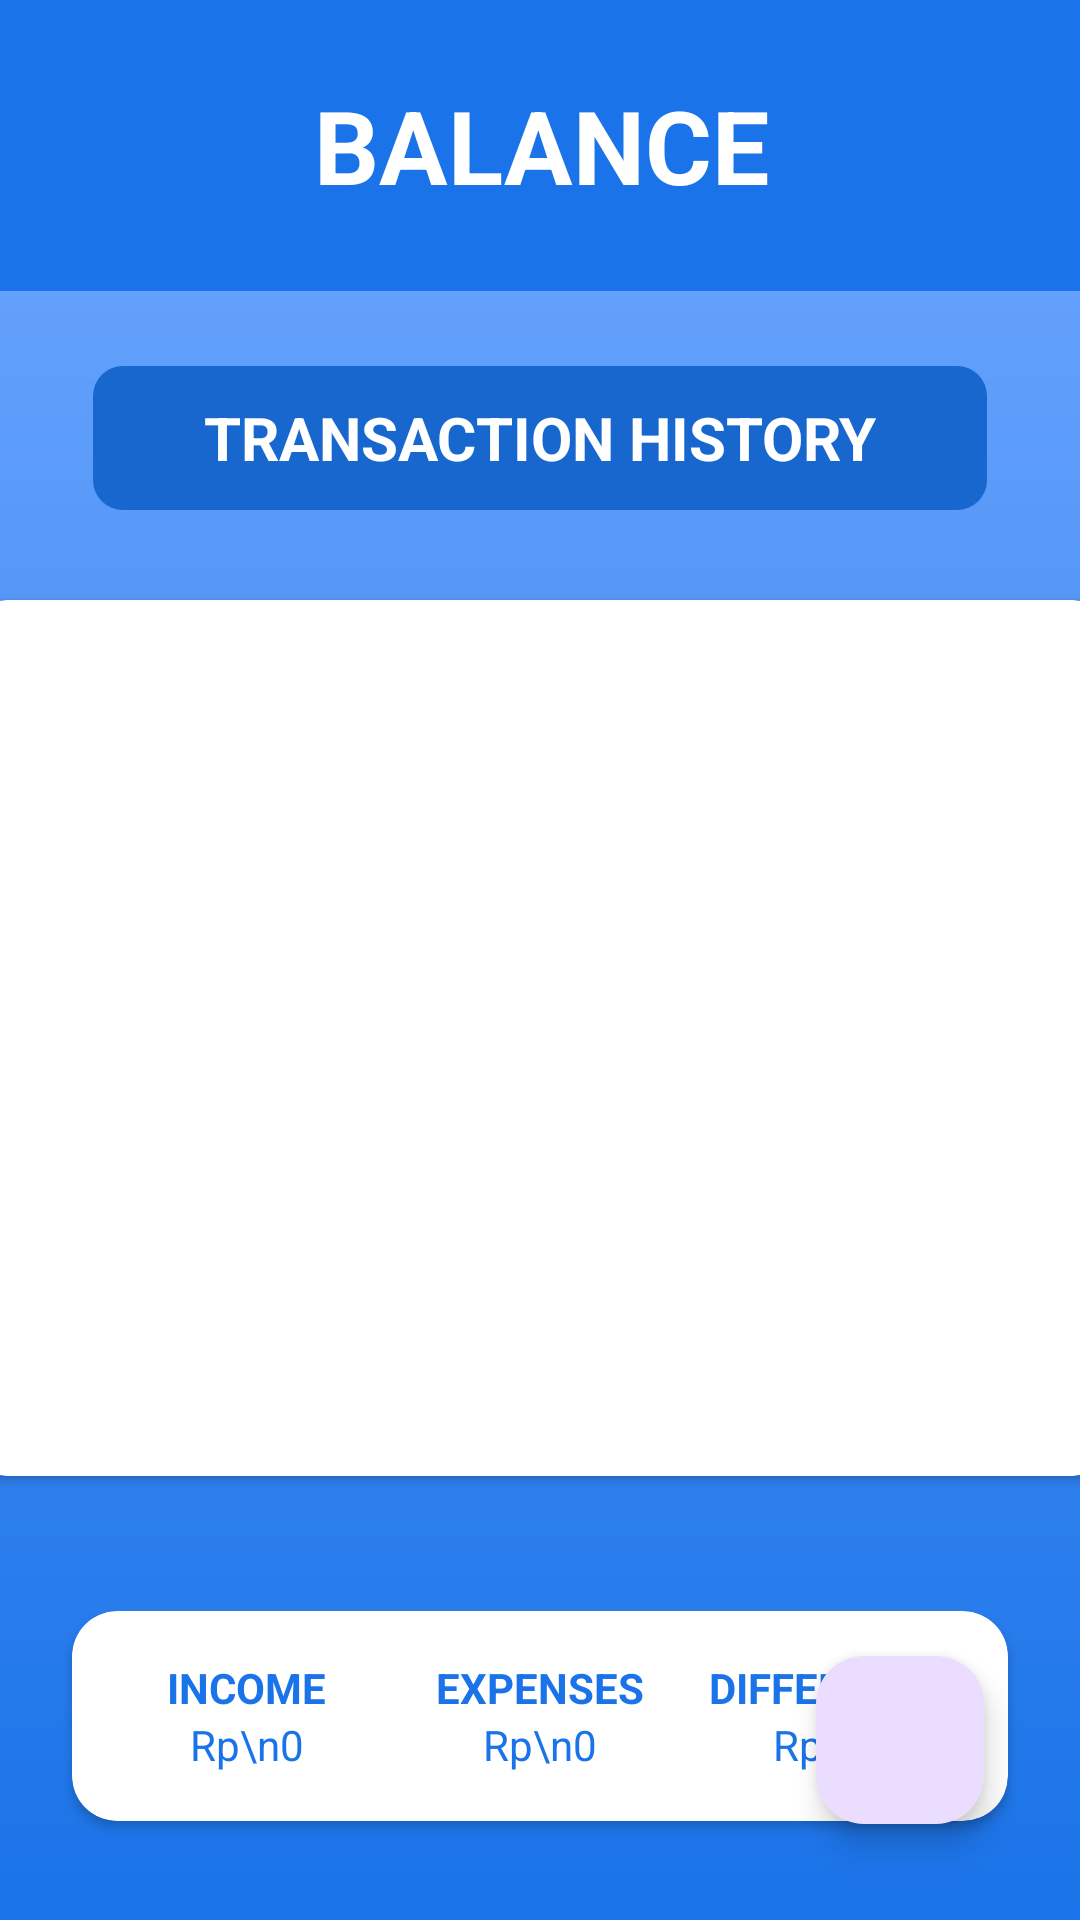

Here is an Android app screen rendered from its layout file. Give the layout XML and the strings, colors and styles it references.
<!-- AndroidManifest.xml: application theme Theme.AplikasiManajemenKeuanganKel3 -->
<!-- res/layout/fragment_balance.xml -->
<?xml version="1.0" encoding="utf-8"?>
<androidx.constraintlayout.widget.ConstraintLayout xmlns:android="http://schemas.android.com/apk/res/android"
    xmlns:app="http://schemas.android.com/apk/res-auto"
    xmlns:tools="http://schemas.android.com/tools"
    android:layout_width="match_parent"
    android:layout_height="match_parent"
    android:background="@drawable/bg_gradient_blue"
    tools:context=".BalanceFragment">

    <TextView
        android:id="@+id/tv_priority_title"
        android:layout_width="413dp"
        android:layout_height="97dp"
        android:background="@drawable/kotakbalance"
        android:gravity="center"
        android:text="BALANCE"
        android:textColor="@android:color/white"
        android:textSize="34sp"
        android:textStyle="bold"
        app:layout_constraintEnd_toEndOf="parent"
        app:layout_constraintStart_toStartOf="parent"
        app:layout_constraintTop_toTopOf="parent" />

    <TextView
        android:id="@+id/btn_transaction_history"
        android:layout_width="298dp"
        android:layout_height="48dp"
        android:layout_marginTop="25dp"
        android:background="@drawable/kotakbirutransaksi"
        android:gravity="center"
        android:text="TRANSACTION HISTORY"
        android:textColor="@android:color/white"
        android:textSize="20dp"
        android:textStyle="bold"
        app:layout_constraintEnd_toEndOf="parent"
        app:layout_constraintStart_toStartOf="parent"
        app:layout_constraintTop_toBottomOf="@id/tv_priority_title" />

    <androidx.cardview.widget.CardView
        android:id="@+id/card_transactions"
        android:layout_width="375dp"
        android:layout_height="wrap_content"
        android:layout_marginStart="23dp"
        android:layout_marginTop="30dp"
        android:layout_marginEnd="24dp"
        app:cardCornerRadius="10dp"
        app:layout_constraintEnd_toEndOf="parent"
        app:layout_constraintStart_toStartOf="parent"
        app:layout_constraintTop_toBottomOf="@id/btn_transaction_history">

        <androidx.recyclerview.widget.RecyclerView
            android:id="@+id/rv_transactions"
            android:layout_width="wrap_content"
            android:layout_height="292dp"
            android:padding="16dp"
            app:layoutManager="androidx.recyclerview.widget.LinearLayoutManager"
            tools:listitem="@layout/item_transaction" />

    </androidx.cardview.widget.CardView>

    <androidx.cardview.widget.CardView
        android:id="@+id/card_summary"
        android:layout_width="0dp"
        android:layout_height="wrap_content"
        android:layout_marginStart="24dp"
        android:layout_marginTop="45dp"
        android:layout_marginEnd="24dp"
        app:cardCornerRadius="15dp"
        app:layout_constraintEnd_toEndOf="parent"
        app:layout_constraintStart_toStartOf="parent"
        app:layout_constraintTop_toBottomOf="@id/card_transactions">

        <LinearLayout
            android:layout_width="match_parent"
            android:layout_height="wrap_content"
            android:backgroundTint="#FFFFFF"
            android:orientation="horizontal"
            android:padding="16dp"
            android:weightSum="3">

            <LinearLayout
                android:layout_width="0dp"
                android:layout_height="wrap_content"
                android:layout_weight="1"
                android:gravity="center"
                android:layout_marginRight="10dp"
                android:orientation="vertical"
                android:paddingRight="2dp">



                <TextView
                    android:layout_width="wrap_content"
                    android:layout_height="wrap_content"
                    android:text="INCOME"
                    android:textColor="#1A73E8"
                    android:textStyle="bold" />

                <TextView
                    android:id="@+id/tv_income_value"
                    android:layout_width="wrap_content"
                    android:layout_height="wrap_content"
                    android:text="Rp\n0"
                    android:textAlignment="center"
                    android:textColor="#1A73E8" />
            </LinearLayout>

            <LinearLayout
                android:layout_width="0dp"
                android:layout_height="wrap_content"
                android:layout_marginRight="10dp"
                android:layout_weight="1"
                android:gravity="center"
                android:orientation="vertical">

                <TextView
                    android:layout_width="wrap_content"
                    android:layout_height="wrap_content"
                    android:text="EXPENSES"
                    android:textColor="#1A73E8"
                    android:textStyle="bold" />

                <TextView
                    android:id="@+id/tv_expenses_value"
                    android:layout_width="wrap_content"
                    android:layout_height="wrap_content"
                    android:text="Rp\n0"
                    android:textAlignment="center"
                    android:textColor="#1A73E8" />
            </LinearLayout>

            <LinearLayout
                android:layout_width="0dp"
                android:layout_height="wrap_content"
                android:layout_weight="1"
                android:gravity="center"
                android:orientation="vertical">

                <TextView
                    android:layout_width="wrap_content"
                    android:layout_height="wrap_content"
                    android:text="DIFFERENCE"
                    android:textColor="#1A73E8"
                    android:textStyle="bold" />

                <TextView
                    android:id="@+id/tv_difference_value"
                    android:layout_width="wrap_content"
                    android:layout_height="wrap_content"
                    android:text="Rp\n0"
                    android:textAlignment="center"
                    android:textColor="#1A73E8" />
            </LinearLayout>
        </LinearLayout>
    </androidx.cardview.widget.CardView>

    <com.google.android.material.floatingactionbutton.FloatingActionButton
        android:id="@+id/fab_add"
        android:outlineAmbientShadowColor="@color/black"
        android:layout_width="wrap_content"
        android:layout_height="wrap_content"
        android:layout_marginEnd="32dp"
        android:layout_marginBottom="32dp"
        android:src="@drawable/ic_add"
        app:layout_constraintBottom_toBottomOf="parent"
        app:layout_constraintEnd_toEndOf="parent"
        app:tint="#1A73E8" />

</androidx.constraintlayout.widget.ConstraintLayout>
<!-- res/layout/item_transaction.xml (included above) -->
<?xml version="1.0" encoding="utf-8"?>
<RelativeLayout xmlns:android="http://schemas.android.com/apk/res/android"
    android:layout_width="match_parent"
    android:layout_height="wrap_content"
    android:paddingVertical="8dp">

    <LinearLayout
        android:layout_width="wrap_content"
        android:layout_height="wrap_content"
        android:layout_centerVertical="true"
        android:orientation="vertical">

        <TextView
            android:id="@+id/tv_pt_name"
            android:layout_width="wrap_content"
            android:layout_height="wrap_content"
            android:text="PT. Nama Perusahaan"
            android:textColor="#1A73E8"
            android:textSize="15sp"
            android:textStyle="bold" />

        <TextView
            android:id="@+id/tv_item_name"
            android:layout_width="wrap_content"
            android:layout_height="wrap_content"
            android:text="Nama Barang"
            android:textColor="#1A73E8"
            android:textSize="15sp" />
    </LinearLayout>

    <TextView
        android:id="@+id/tv_price"
        android:layout_width="wrap_content"
        android:layout_height="wrap_content"
        android:layout_alignParentEnd="true"
        android:layout_centerVertical="true"
        android:text="Rp. 0"
        android:textColor="#1A73E8"
        android:textSize="15sp"
        android:textStyle="bold" />

</RelativeLayout>
<!-- resources referenced by this layout -->
<resources>
  <!-- drawable bg_gradient_blue (drawable) -->
  <shape>
      <gradient xmlns:android="http://schemas.android.com/apk/res/android"
          android:startColor="#1A73E8"
          android:endColor="#70A8FF"
          android:angle="90"/>
  </shape>
  <!-- drawable kotakbalance (drawable) -->
  <shape xmlns:android="http://schemas.android.com/apk/res/android"
      android:shape="rectangle">
  
      <solid android:color="#1A73E8" />
      <padding
          android:left="4dp"
          android:top="4dp"
          android:right="4dp"
          android:bottom="4dp" />
      <size android:width="0dp" android:height="0dp" />
      <shadowColor android:color="#33000000" />
  </shape>
  <!-- drawable kotakbirutransaksi (drawable) -->
  <?xml version="1.0" encoding="utf-8"?>
  <shape xmlns:android="http://schemas.android.com/apk/res/android"
      android:shape="rectangle">
      <solid android:color="#1867CF"/>
      <corners android:radius="10dp"/>
  </shape>
  <style name="Theme.AplikasiManajemenKeuanganKel3" parent="Base.Theme.AplikasiManajemenKeuanganKel3" />
  <style name="Base.Theme.AplikasiManajemenKeuanganKel3" parent="Theme.Material3.DayNight.NoActionBar">
          
          
      </style>
  <!-- not gathered from this repository: default colours our renderer supplied (Android Studio template values) -->
  <color name="black">#FF000000</color>
</resources>
